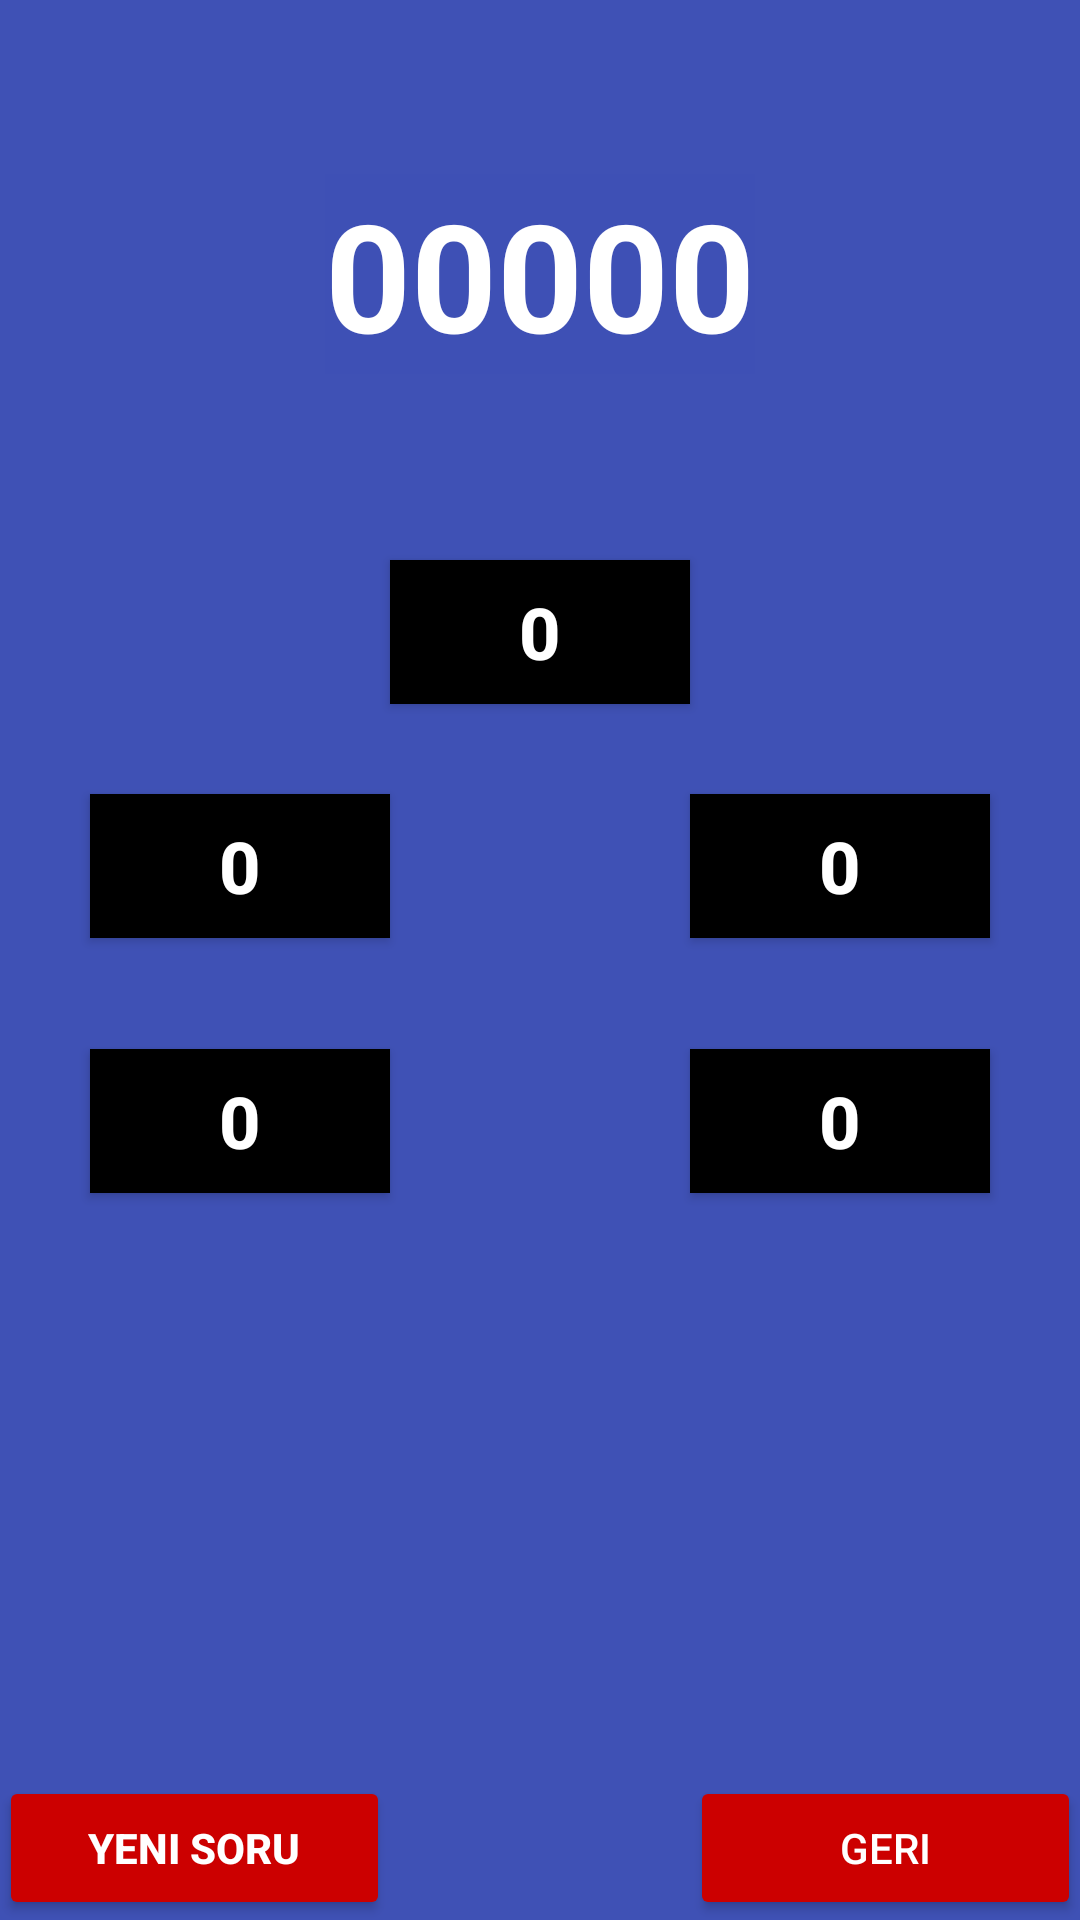

Produce the Android XML layout that renders to this screen, including the resource entries it uses.
<!-- AndroidManifest.xml: application theme AppTheme -->
<!-- res/layout/activity_toplama.xml -->
<?xml version="1.0" encoding="utf-8"?>

<RelativeLayout xmlns:android="http://schemas.android.com/apk/res/android"
    xmlns:tools="http://schemas.android.com/tools"
    android:id="@+id/activity_toplama"
    android:layout_width="match_parent"
    android:layout_height="match_parent"
    android:paddingBottom="@dimen/activity_vertical_margin"
    android:paddingLeft="@dimen/activity_horizontal_margin"
    android:paddingRight="@dimen/activity_horizontal_margin"
    android:paddingTop="@dimen/activity_vertical_margin"
    tools:context="com.example.erennl.matematikgelistirme.toplama"
    android:background="@color/colorPrimary">

    <Button
        android:text="geri"
        android:layout_width="wrap_content"
        android:layout_height="wrap_content"
        android:layout_alignParentBottom="true"
        android:layout_alignParentRight="true"
        android:layout_alignParentEnd="true"
        android:id="@+id/tgeri"
        android:layout_toEndOf="@+id/textClock2"
        android:backgroundTint="@android:color/holo_red_dark"
        android:layout_alignLeft="@+id/tcevap5"
        android:layout_alignStart="@+id/tcevap5" />

    <TextView
        android:id="@+id/tekran"
        android:layout_width="wrap_content"
        android:layout_height="wrap_content"
        android:layout_alignParentTop="true"
        android:layout_centerHorizontal="true"
        android:layout_marginTop="58dp"
        android:background="@android:drawable/screen_background_dark_transparent"
        android:backgroundTint="@color/colorPrimary"
        android:text="00000"
        android:textColor="@android:color/background_light"
        android:textSize="50sp"
        android:textStyle="bold" />

    <Button
        android:id="@+id/tcevap1"
        android:layout_width="100dp"
        android:layout_height="wrap_content"
        android:layout_below="@+id/tekran"
        android:layout_centerHorizontal="true"
        android:layout_marginTop="62dp"
        android:layout_weight="0.08"
        android:background="@android:color/background_dark"
        android:text="0"
        android:textSize="24sp"
        android:textStyle="normal|bold"
        tools:ignore="ObsoleteLayoutParam"
        tools:text="0" />

    <Button
        android:text="0"
        android:id="@+id/tcevap3"
        android:layout_weight="0.08"
        android:layout_width="100dp"
        android:layout_height="wrap_content"
        android:background="@android:color/background_dark"
        android:textStyle="normal|bold"
        android:textSize="24sp"
        tools:text="0"
        android:layout_alignBaseline="@+id/tcevap2"
        android:layout_alignBottom="@+id/tcevap2"
        android:layout_toRightOf="@+id/tcevap1"
        android:layout_toEndOf="@+id/tcevap1"
        tools:ignore="ObsoleteLayoutParam" />

    <Button
        android:text="0"
        android:id="@+id/tcevap4"
        android:layout_weight="0.08"
        android:layout_width="100dp"
        android:layout_height="wrap_content"
        android:layout_marginTop="37dp"
        android:background="@android:color/background_dark"
        android:textStyle="normal|bold"
        android:textSize="24sp"
        tools:text="0"
        android:layout_below="@+id/tcevap2"
        android:layout_alignLeft="@+id/tcevap2"
        android:layout_alignStart="@+id/tcevap2"
        tools:ignore="ObsoleteLayoutParam" />

    <Button
        android:text="0"
        android:id="@+id/tcevap5"
        android:layout_weight="0.08"
        android:layout_width="100dp"
        android:layout_height="wrap_content"
        android:background="@android:color/background_dark"
        android:textStyle="normal|bold"
        android:textSize="24sp"
        tools:text="0"
        android:layout_alignBaseline="@+id/tcevap4"
        android:layout_alignBottom="@+id/tcevap4"
        android:layout_alignLeft="@+id/tcevap3"
        android:layout_alignStart="@+id/tcevap3"
        tools:ignore="ObsoleteLayoutParam" />

    <TextView
        android:id="@+id/textView16"
        android:layout_width="wrap_content"
        android:layout_height="wrap_content"
        android:layout_above="@+id/tgeri"
        android:layout_centerHorizontal="true"
        android:layout_marginBottom="0dp"
        android:text="Toplama"
        android:textSize="20sp"
        android:visibility="invisible" />

    <Button
        android:text="0"
        android:id="@+id/tcevap2"
        android:layout_weight="0.08"
        android:layout_width="100dp"
        android:layout_height="wrap_content"
        android:layout_marginTop="30dp"
        android:background="@android:color/background_dark"
        android:textStyle="normal|bold"
        android:textSize="24sp"
        tools:text="0"
        android:layout_below="@+id/tcevap1"
        android:layout_toLeftOf="@+id/tcevap1"
        android:layout_toStartOf="@+id/tcevap1" />

    <Button
        android:text="Yeni Soru"
        android:layout_width="wrap_content"
        android:layout_height="wrap_content"
        android:id="@+id/tnewsoru"
        android:textStyle="normal|bold"
        android:backgroundTint="@android:color/holo_red_dark"
        android:layout_alignParentBottom="true"
        android:layout_alignParentLeft="true"
        android:layout_alignParentStart="true"
        android:layout_alignRight="@+id/tcevap4"
        android:layout_alignEnd="@+id/tcevap4" />

</RelativeLayout>
<!-- resources referenced by this layout -->
<resources>
  <color name="colorPrimary">#3f51b5</color>
  <style name="AppTheme" parent="Theme.AppCompat">
          
          <item name="colorPrimary">@color/colorPrimary</item>
          <item name="colorPrimaryDark">@color/colorPrimaryDark</item>
          <item name="colorAccent">@color/colorAccent</item>
      </style>
  <color name="colorPrimaryDark">#303F9F</color>
  <color name="colorAccent">#FF4081</color>
</resources>
